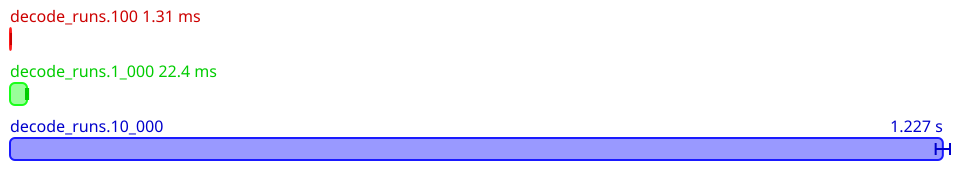

The table this chart was drawn from, first rows:
Name, Mean (ps), 2*Stdev (ps), Allocated, Copied, Peak Memory
All.decode_runs.100, 1314198942, 20207440, 4872196, 88370, 13631488
All.decode_runs.1_000, 22415567600, 1392403106, 90012704, 2385121, 13631488
All.decode_runs.10_000, 1226887139200, 9421782436, 4927611509, 24244986, 29360128
